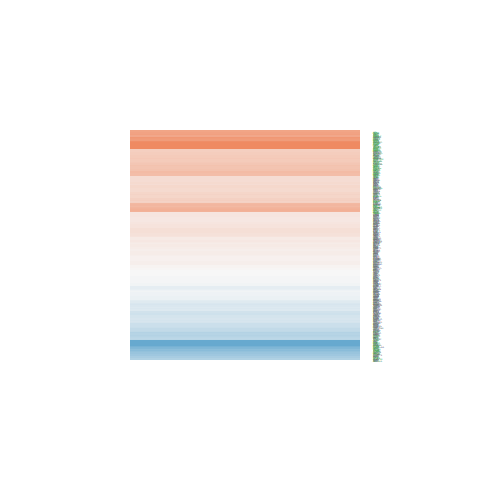

Values plotted in this chart, from the file beside it:
logFC, AveExpr, t, P.Value, adj.P.Val, B
0.2427, 6.232, 2.249, 0.04075, 0.1203, -4.906
0.4671, 5.84, 4.079, 0.001079, 0.009303, -1.308
0.1111, 7.024, 1.168, 0.2619, 0.431, -6.577
0.1352, -0.3472, 0.2516, 0.8049, 0.8854, -5.633
-0.09114, 5.728, -0.7884, 0.4433, 0.6155, -6.823
0.1591, 2.793, 0.7827, 0.4466, 0.6179, -6.267
-0.3027, 2.444, -1.347, 0.1989, 0.3597, -5.544
0.5085, 7.777, 5.602, 5.99679964361822e-05, 0.001313, 1.499
-0.00739, 4.848, -0.05617, 0.956, 0.9763, -7.016
-0.2123, 7.041, -1.842, 0.08629, 0.202, -5.643
0.7272, 4.735, 5.179, 0.00013, 0.002222, 0.9809
0.8257, 6.837, 8.422, 6.36237398804178e-07, 5.51659732615838e-05, 6.222
0.08423, 5.848, 0.5871, 0.5663, 0.7157, -6.986
-0.07334, 2.171, -0.2096, 0.8369, 0.906, -6.341
-0.587, 4.828, -2.658, 0.01846, 0.06846, -3.941
0.2217, 6.932, 1.727, 0.1056, 0.2329, -5.829
1.133, -0.9627, 1.327, 0.2051, 0.367, -4.776
0.1827, 6.333, 1.514, 0.1517, 0.2998, -6.089
-0.06132, 5.261, -0.4397, 0.6667, 0.7935, -6.977
-0.01225, -0.7369, -0.02274, 0.9822, 0.9905, -5.618
-0.2198, 3.825, -1.438, 0.1719, 0.3264, -5.746
0.3021, 4.002, 1.952, 0.07074, 0.1752, -5.035
-0.06554, 0.193, -0.1664, 0.8702, 0.9262, -5.866
0.13, 3.828, 0.5145, 0.6148, 0.7548, -6.653
-0.2403, 4.334, -1.499, 0.1556, 0.3055, -5.795
0.5094, 3.706, 2.122, 0.05176, 0.1413, -4.701
-0.308, 3.692, -1.961, 0.06965, 0.1733, -4.956
0.3497, 6.658, 3.366, 0.004484, 0.02528, -2.814
0.8488, 5.787, 7.329, 3.26855889111338e-06, 0.0001715, 4.61
0.2708, 7.386, 2.276, 0.03871, 0.1158, -4.947
-0.06033, 7.017, -0.5522, 0.5893, 0.7352, -7.109
0.3695, -0.6997, 0.667, 0.5154, 0.6742, -5.405
0.8647, 6.696, 6.756, 8.21039593446937e-06, 0.0003275, 3.597
-0.02435, 8.506, -0.2435, 0.8111, 0.8894, -7.322
0.07196, 5.672, 0.6195, 0.5453, 0.699, -6.94
0.3366, 2.199, 1.24, 0.2348, 0.4011, -5.601
-0.3217, 0.3549, -0.7959, 0.4391, 0.6117, -5.568
0.06048, 3.706, 0.3527, 0.7294, 0.8384, -6.706
-0.05207, 6.505, -0.5472, 0.5927, 0.7375, -7.079
0.2489, 6.664, 1.983, 0.06689, 0.1684, -5.402
0.5716, 8.233, 5.851, 3.84152828143715e-05, 0.0009607, 1.937
0.3055, 5.103, 2.493, 0.0255, 0.08576, -4.31
1.125, 5.489, 8.901, 3.24389133787397e-07, 3.33598146120544e-05, 7.007
0.7696, 5.313, 6.724, 8.6554577281621e-06, 0.0003384, 3.666
0.35, 7.405, 3.653, 0.002524, 0.01701, -2.283
0.9444, 2.241, 3.272, 0.005423, 0.02897, -2.261
0.08873, 7.294, 0.9128, 0.3765, 0.5508, -6.86
0.1731, 5.359, 1.073, 0.3009, 0.4729, -6.482
-1.548, 3.758, -6.463, 1.33707908420877e-05, 0.0004556, 3.423
-0.2383, 6.596, -1.464, 0.1648, 0.317, -6.17
0.06032, 5.798, 0.5151, 0.6143, 0.7544, -7.006
0.3897, 0.02888, 0.7657, 0.4563, 0.6264, -5.499
-0.1786, 3.32, -0.8727, 0.3972, 0.5717, -6.29
0.5282, 5.107, 3.833, 0.001758, 0.01313, -1.703
0.07928, 4.657, 0.409, 0.6886, 0.8099, -6.883
0.08313, 5.685, 0.6932, 0.4993, 0.6607, -6.875
0.3342, 3.38, 1.911, 0.07629, 0.1851, -4.955
-0.1818, -0.3273, -0.3409, 0.7381, 0.8446, -5.622
-0.2047, 9.238, -1.744, 0.1025, 0.2278, -5.903
0.9554, 1.322, 3.063, 0.00824, 0.03885, -2.52
... 544 more rows
